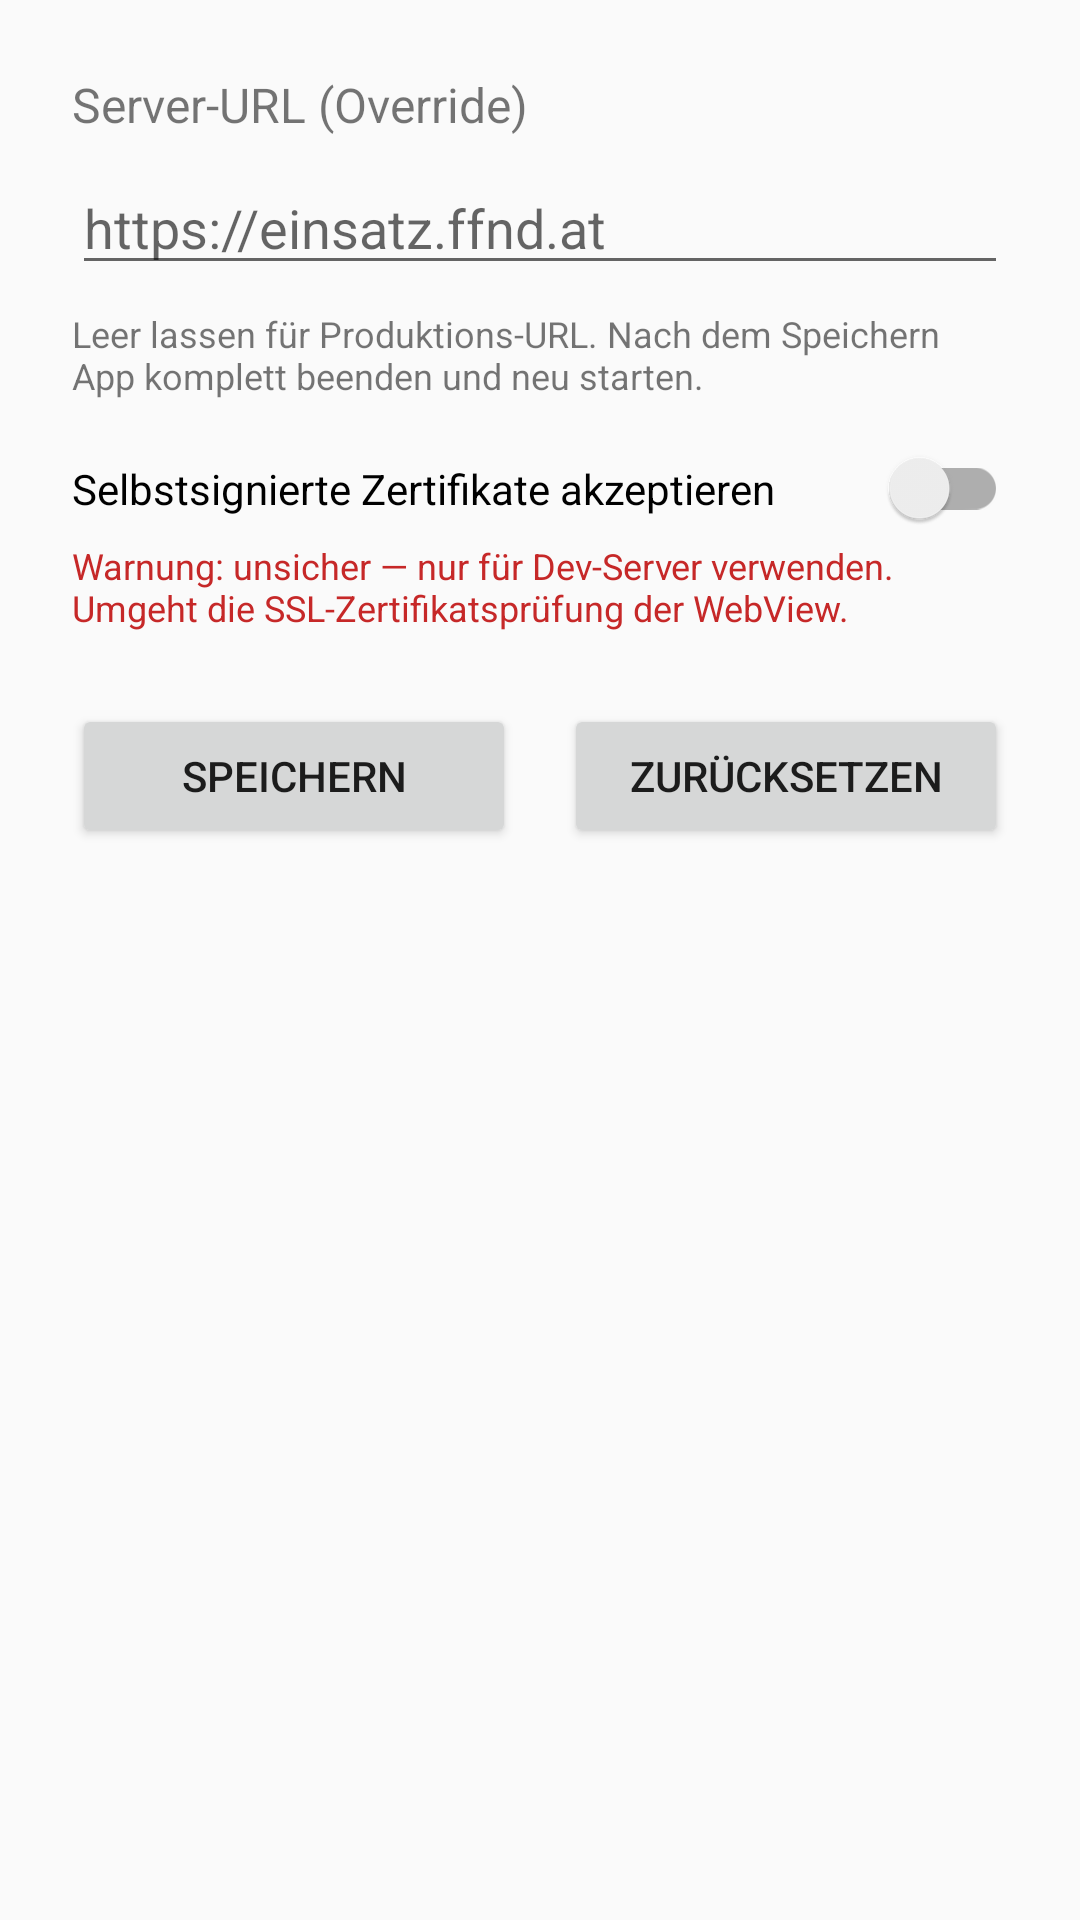

Here is an Android app screen rendered from its layout file. Give the layout XML and the strings, colors and styles it references.
<!-- AndroidManifest.xml: activity theme AppTheme -->
<!-- res/layout/activity_settings.xml -->
<?xml version="1.0" encoding="utf-8"?>
<LinearLayout xmlns:android="http://schemas.android.com/apk/res/android"
    android:id="@+id/settings_root"
    android:layout_width="match_parent"
    android:layout_height="match_parent"
    android:orientation="vertical"
    android:padding="24dp"
    android:fitsSystemWindows="true">

    <TextView
        android:layout_width="match_parent"
        android:layout_height="wrap_content"
        android:text="@string/settings_url_label"
        android:textSize="16sp"
        android:paddingBottom="8dp" />

    <EditText
        android:id="@+id/url_input"
        android:layout_width="match_parent"
        android:layout_height="wrap_content"
        android:hint="https://einsatz.ffnd.at"
        android:inputType="textUri"
        android:autofillHints="url"
        android:importantForAutofill="no" />

    <TextView
        android:layout_width="match_parent"
        android:layout_height="wrap_content"
        android:text="@string/settings_url_hint"
        android:textSize="12sp"
        android:paddingTop="8dp"
        android:paddingBottom="16dp" />

    <androidx.appcompat.widget.SwitchCompat
        android:id="@+id/allow_insecure_ssl"
        android:layout_width="match_parent"
        android:layout_height="wrap_content"
        android:text="@string/settings_insecure_ssl_label" />

    <TextView
        android:layout_width="match_parent"
        android:layout_height="wrap_content"
        android:text="@string/settings_insecure_ssl_hint"
        android:textSize="12sp"
        android:textColor="#C62828"
        android:paddingTop="4dp"
        android:paddingBottom="24dp" />

    <LinearLayout
        android:layout_width="match_parent"
        android:layout_height="wrap_content"
        android:orientation="horizontal">

        <Button
            android:id="@+id/save"
            android:layout_width="0dp"
            android:layout_height="wrap_content"
            android:layout_weight="1"
            android:layout_marginEnd="8dp"
            android:text="@string/settings_save" />

        <Button
            android:id="@+id/reset"
            android:layout_width="0dp"
            android:layout_height="wrap_content"
            android:layout_weight="1"
            android:layout_marginStart="8dp"
            android:text="@string/settings_reset" />
    </LinearLayout>
</LinearLayout>
<!-- resources referenced by this layout -->
<resources>
  <string name="settings_insecure_ssl_hint">Warnung: unsicher — nur für Dev-Server verwenden. Umgeht die SSL-Zertifikatsprüfung der WebView.</string>
  <string name="settings_insecure_ssl_label">Selbstsignierte Zertifikate akzeptieren</string>
  <string name="settings_reset">Zurücksetzen</string>
  <string name="settings_save">Speichern</string>
  <string name="settings_url_hint">Leer lassen für Produktions-URL. Nach dem Speichern App komplett beenden und neu starten.</string>
  <string name="settings_url_label">Server-URL (Override)</string>
  <style name="AppTheme" parent="Theme.AppCompat.Light.NoActionBar">
          <item name="android:windowTranslucentStatus">false</item>
          <item name="android:windowTranslucentNavigation">false</item>
          <item name="android:windowDrawsSystemBarBackgrounds">true</item>
          <item name="android:statusBarColor">@android:color/transparent</item>
          <item name="android:navigationBarColor">@android:color/transparent</item>
      </style>
</resources>
